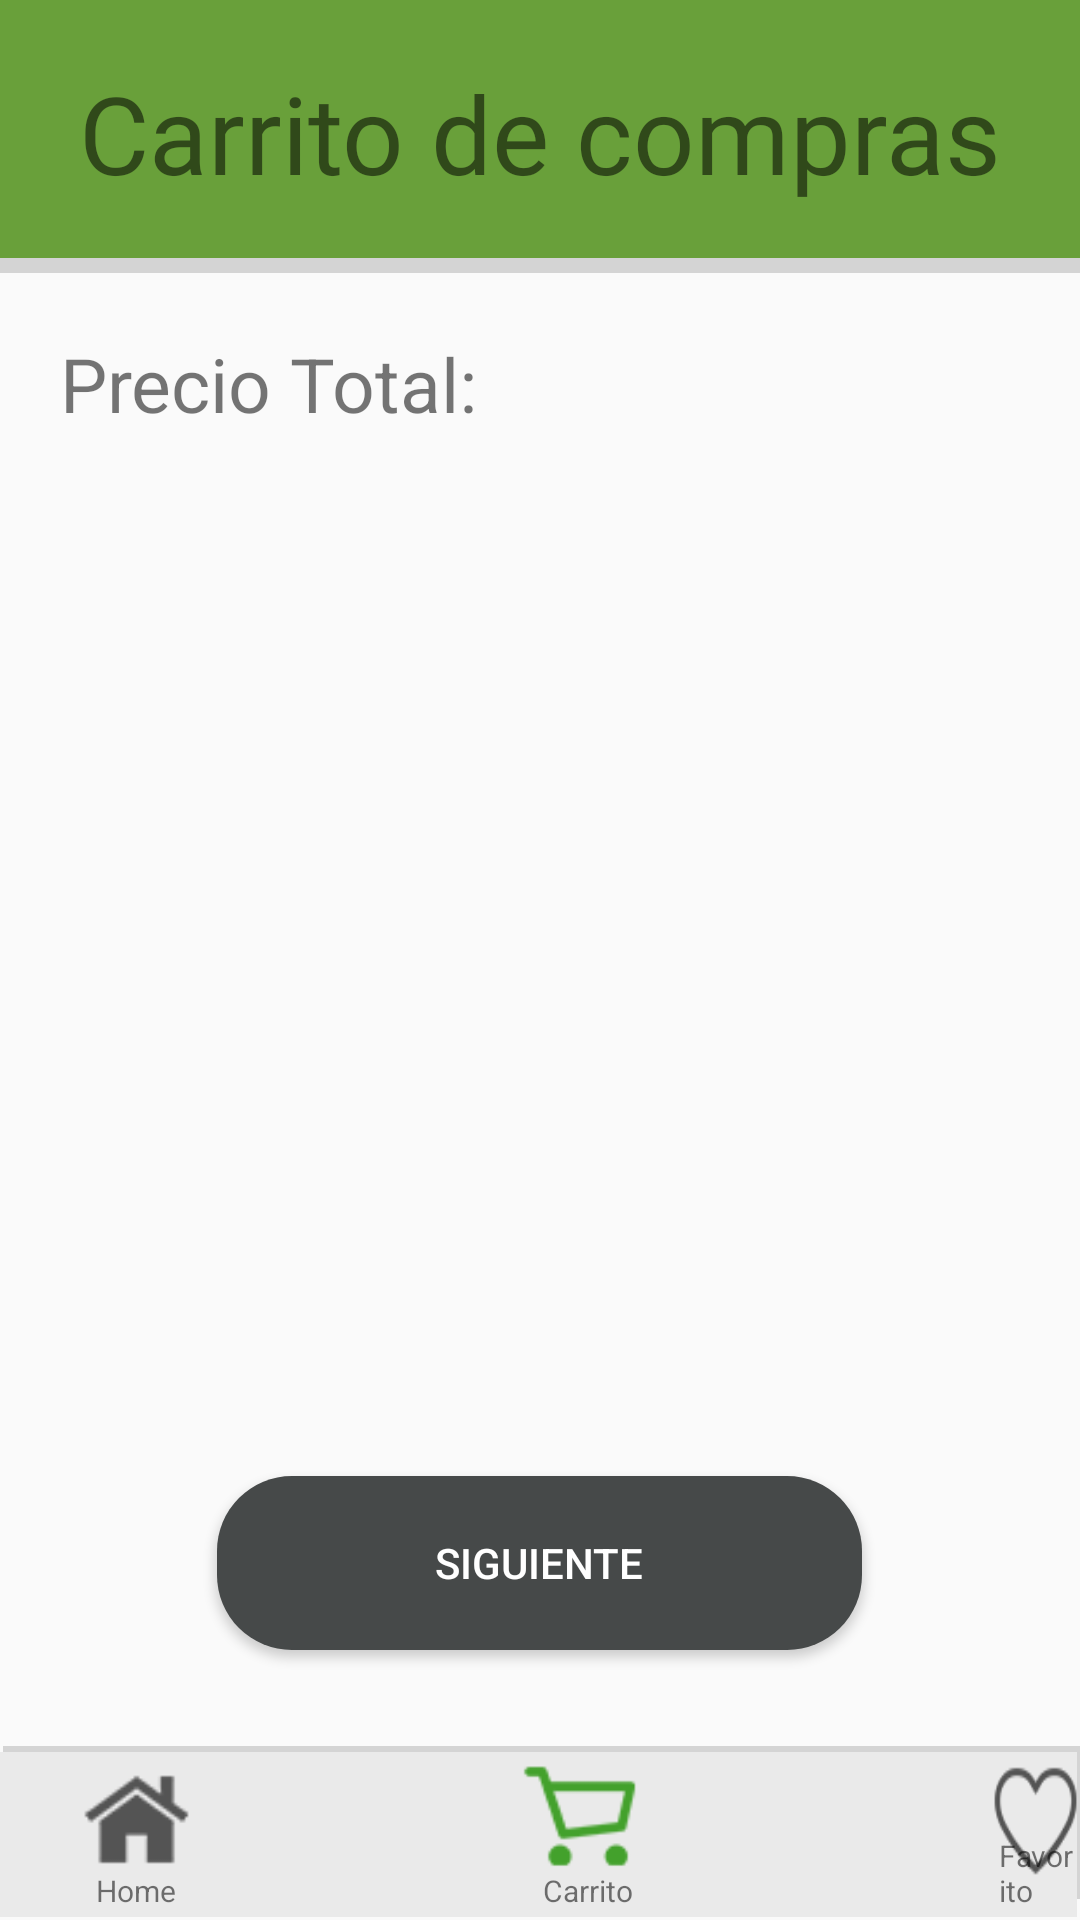

Produce the Android XML layout that renders to this screen, including the resource entries it uses.
<!-- AndroidManifest.xml: application theme Theme.AppCompat.Light.NoActionBar -->
<!-- res/layout/activity_cart.xml -->
<?xml version="1.0" encoding="utf-8"?>
<RelativeLayout xmlns:android="http://schemas.android.com/apk/res/android"
    xmlns:app="http://schemas.android.com/apk/res-auto"
    xmlns:tools="http://schemas.android.com/tools"
    android:layout_width="match_parent"
    android:layout_height="match_parent"
    tools:context=".CartActivity">

    <ImageView
        android:id="@+id/imageView23"
        android:layout_width="match_parent"
        android:layout_height="35dp"
        android:layout_alignParentStart="true"
        android:layout_alignParentTop="true"
        android:layout_marginStart="0dp"
        android:layout_marginTop="56dp"
        app:srcCompat="@drawable/shadow" />

    <ImageView
        android:id="@+id/imageView19"
        android:layout_width="match_parent"
        android:layout_height="51dp"
        android:layout_alignParentStart="true"
        android:layout_alignParentBottom="true"
        android:layout_marginStart="1dp"
        android:layout_marginBottom="7dp"
        app:srcCompat="@drawable/shadow" />

    <ImageView
        android:id="@+id/imageView20"
        android:layout_width="wrap_content"
        android:layout_height="55dp"
        android:layout_alignParentStart="true"
        android:layout_alignParentEnd="true"
        android:layout_alignParentBottom="true"
        android:layout_marginStart="-1dp"
        android:layout_marginEnd="1dp"
        android:layout_marginBottom="1dp"
        app:srcCompat="@drawable/bottommenu" />

    <Button
        android:id="@+id/casabutton2"
        style="@style/Widget.AppCompat.Button.Borderless"
        android:layout_width="45dp"
        android:layout_height="45dp"
        android:layout_alignParentStart="true"
        android:layout_alignParentBottom="true"
        android:layout_marginStart="23dp"
        android:layout_marginBottom="11dp"
        android:background="@drawable/offhome" />

    <Button
        android:id="@+id/carritobutton2"
        style="@style/Widget.AppCompat.Button.Borderless"
        android:layout_width="40dp"
        android:layout_height="40dp"
        android:layout_alignParentStart="true"
        android:layout_alignParentBottom="true"
        android:layout_centerHorizontal="true"
        android:layout_marginStart="174dp"
        android:layout_marginBottom="15dp"
        android:background="@drawable/oncarrito" />

    <Button
        android:id="@+id/favoritobutton2"
        style="@style/Widget.AppCompat.Button.Borderless"
        android:layout_width="40dp"
        android:layout_height="40dp"
        android:layout_alignParentStart="true"
        android:layout_alignParentBottom="true"
        android:layout_marginStart="331dp"
        android:layout_marginBottom="13dp"
        android:background="@drawable/offfavorito" />

    <TextView
        android:id="@+id/textView18"
        android:layout_width="wrap_content"
        android:layout_height="wrap_content"
        android:layout_alignParentStart="true"
        android:layout_alignParentBottom="true"
        android:layout_marginStart="32dp"
        android:layout_marginBottom="3dp"
        android:text="Home"
        android:textSize="10sp" />

    <TextView
        android:id="@+id/textView19"
        android:layout_width="wrap_content"
        android:layout_height="wrap_content"
        android:layout_alignParentStart="true"
        android:layout_alignParentBottom="true"
        android:layout_marginStart="181dp"
        android:layout_marginBottom="3dp"
        android:text="Carrito"
        android:textSize="10sp" />

    <TextView
        android:id="@+id/textView20"
        android:layout_width="wrap_content"
        android:layout_height="wrap_content"
        android:layout_alignParentStart="true"
        android:layout_alignParentBottom="true"
        android:layout_marginStart="333dp"
        android:layout_marginBottom="3dp"
        android:text="Favorito"
        android:textSize="10sp" />

    <ImageView
        android:id="@+id/imageView21"
        android:layout_width="394dp"
        android:layout_height="86dp"
        android:layout_alignParentStart="true"
        android:layout_alignParentTop="true"
        android:layout_alignParentEnd="true"
        android:layout_marginStart="-1dp"
        android:layout_marginTop="0dp"
        android:layout_marginEnd="0dp"
        app:srcCompat="@drawable/menu_design" />

    <TextView
        android:id="@+id/textView21"
        android:layout_width="wrap_content"
        android:layout_height="wrap_content"
        android:layout_alignParentTop="true"
        android:layout_centerHorizontal="true"
        android:layout_marginTop="20dp"
        android:fontFamily="@font/natural"
        android:text="Carrito de compras"
        android:textSize="36sp" />


    <Button
        android:id="@+id/confirm_products"
        android:layout_width="215dp"
        android:layout_height="58dp"
        android:layout_alignParentBottom="true"
        android:layout_centerHorizontal="true"
        android:layout_marginBottom="90dp"
        android:background="@drawable/round_btn"

        android:text="Siguiente"
        android:textColor="#FFFFFF"
        tools:ignore="InvalidId" />

    <TextView
        android:id="@+id/price_total_cart"
        android:layout_width="wrap_content"
        android:layout_height="wrap_content"
        android:layout_alignParentStart="true"
        android:layout_alignParentTop="true"
        android:layout_centerHorizontal="true"
        android:layout_marginLeft="20dp"
        android:layout_marginTop="111dp"
        android:fontFamily="sans-serif"
        android:text="Precio Total:"
        android:textSize="25sp" />

    <androidx.recyclerview.widget.RecyclerView
        android:id="@+id/product_list"
        android:layout_width="355dp"
        android:layout_height="334dp"
        android:layout_below="@+id/price_total_cart"
        android:layout_centerHorizontal="true"
        android:layout_marginTop="16dp"
        android:layout_marginEnd="18dp" />


</RelativeLayout>
<!-- resources referenced by this layout -->
<resources>
  <!-- drawable bottommenu (drawable) -->
  <?xml version="1.0" encoding="utf-8"?>
  <shape xmlns:android="http://schemas.android.com/apk/res/android">
      <solid android:color="#EAEAEA"/>
  </shape>
  <!-- drawable menu_design (drawable) -->
  <?xml version="1.0" encoding="utf-8"?>
  <shape xmlns:android="http://schemas.android.com/apk/res/android">
      <solid android:color="#69A03A"/>
  </shape>
  <!-- drawable offfavorito: png bitmap (drawable, 1268 bytes) -->
  <!-- drawable offhome: png bitmap (drawable, 810 bytes) -->
  <!-- drawable oncarrito: png bitmap (drawable, 945 bytes) -->
  <!-- drawable round_btn (drawable) -->
  <?xml version="1.0" encoding="utf-8"?>
  <shape xmlns:android="http://schemas.android.com/apk/res/android">
      <solid android:color="#464949"/>
          <corners
              android:topRightRadius="25dp"
              android:topLeftRadius="25dp"
              android:bottomLeftRadius="25dp"
              android:bottomRightRadius="25dp"
          />
  </shape>
  <!-- drawable shadow (drawable) -->
  <?xml version="1.0" encoding="utf-8"?>
  <shape xmlns:android="http://schemas.android.com/apk/res/android">
      <solid android:color="#27000000"/>
  </shape>
</resources>
